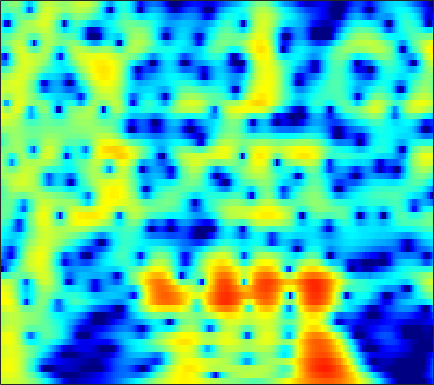

Values plotted in this chart, from the file beside it:
2.5704, 2.745, 2.919, 3.0258, 3.0615, 3.0504, 2.9725, 2.8688, 2.6746, 2.4085, 2.0753, 1.78, 1.3272, 0.80521, 0.36868, -0.2752, -0.99011, -1.5744, -2.4171, -3.3379, -4.3324, -5.1317, -6.2677, -7.4871
3.545, 3.739, 3.91, 3.979, 3.964, 3.854, 3.639, 3.409, 3.01, 2.506, 1.895, 1.366, 0.5706, -0.3298, -1.072, -2.147, -3.317, -4.251, -5.566, -6.953, -8.399, -9.519, -11.05, -12.64
4.096, 4.349, 4.567, 4.647, 4.614, 4.446, 4.131, 3.796, 3.213, 2.467, 1.547, 0.7368, -0.5187, -1.992, -3.259, -5.196, -7.473, -9.453, -12.57, -16.42, -21.15, -24.36, -24.15, -21.61
3.62, 3.957, 4.271, 4.431, 4.45, 4.343, 4.08, 3.78, 3.244, 2.547, 1.688, 0.9377, -0.2078, -1.517, -2.602, -4.174, -5.855, -7.156, -8.855, -10.4, -11.66, -12.39, -13.11, -13.65
2.894, 3.284, 3.669, 3.9, 3.976, 3.947, 3.775, 3.555, 3.147, 2.614, 1.968, 1.415, 0.5956, -0.305, -1.025, -2.033, -3.084, -3.893, -4.995, -6.116, -7.271, -8.165, -9.422, -10.79
2.724, 3.155, 3.574, 3.813, 3.877, 3.815, 3.59, 3.323, 2.85, 2.262, 1.589, 1.047, 0.2997, -0.4456, -0.9895, -1.686, -2.359, -2.854, -3.529, -4.244, -5.034, -5.684, -6.653, -7.755
3.407, 3.883, 4.306, 4.488, 4.468, 4.226, 3.735, 3.198, 2.247, 1.024, -0.4573, -1.701, -3.382, -4.743, -5.276, -5.231, -4.661, -4.158, -3.588, -3.233, -3.114, -3.178, -3.448, -3.901
3.368, 3.84, 4.255, 4.427, 4.391, 4.114, 3.557, 2.938, 1.812, 0.2762, -1.767, -3.72, -6.959, -10.31, -10.9, -8.589, -6.021, -4.558, -3.162, -2.263, -1.746, -1.561, -1.546, -1.764
1.856, 2.291, 2.718, 2.965, 3.031, 2.957, 2.705, 2.404, 1.87, 1.214, 0.4863, -0.06926, -0.7467, -1.265, -1.507, -1.632, -1.59, -1.5, -1.379, -1.306, -1.317, -1.392, -1.595, -1.924
0.836, 1.289, 1.768, 2.099, 2.251, 2.331, 2.286, 2.178, 1.956, 1.666, 1.334, 1.073, 0.735, 0.4209, 0.2016, -0.06123, -0.2987, -0.4718, -0.7116, -0.991, -1.317, -1.598, -2.01, -2.478
0.8039, 1.356, 1.919, 2.283, 2.435, 2.494, 2.413, 2.273, 2.009, 1.685, 1.343, 1.096, 0.7995, 0.5434, 0.3757, 0.1603, -0.06771, -0.2616, -0.5699, -0.96, -1.464, -1.916, -2.607, -3.337
2.266, 2.884, 3.419, 3.653, 3.647, 3.408, 2.928, 2.427, 1.609, 0.6926, -0.181, -0.6993, -1.09, -1.098, -0.9308, -0.6038, -0.3212, -0.2224, -0.2729, -0.5808, -1.176, -1.865, -3.131, -4.854
4.4, 4.778, 4.994, 4.888, 4.595, 3.888, 2.78, 1.655, -0.3254, -3.071, -7.112, -11.57, -14.71, -9.033, -5.91, -3.174, -1.429, -0.5856, 0.02392, 0.1301, -0.2045, -0.7346, -1.932, -3.784
4.506, 4.553, 4.403, 4.002, 3.514, 2.61, 1.415, 0.3144, -1.393, -3.318, -5.2, -6.272, -6.748, -5.973, -4.921, -3.407, -2.062, -1.225, -0.3926, 0.04841, 0.1321, -0.002758, -0.3811, -1.025
4.158, 4.059, 3.766, 3.257, 2.723, 1.82, 0.6437, -0.4432, -2.16, -4.077, -5.965, -7.064, -7.498, -6.49, -5.178, -3.307, -1.698, -0.7268, 0.2935, 0.9971, 1.306, 1.306, 1.104, 0.705
2.538, 2.455, 2.303, 2.058, 1.782, 1.215, 0.3624, -0.5092, -2.103, -4.405, -7.786, -11.05, -12.62, -8.117, -5.11, -2.185, -0.1057, 1.044, 2.09, 2.709, 2.994, 2.97, 2.599, 1.919
-3.684, -3.596, -3.138, -2.476, -1.981, -1.477, -1.153, -1.021, -1.02, -1.143, -1.226, -1.165, -0.8582, -0.2016, 0.4715, 1.382, 2.199, 2.72, 3.212, 3.4, 3.32, 3.095, 2.514, 1.605
-22, -19, -12.8, -9.107, -7.162, -5.195, -3.661, -2.726, -1.66, -0.7321, 0.09179, 0.6656, 1.401, 2.076, 2.524, 3.064, 3.467, 3.649, 3.74, 3.613, 3.203, 2.74, 1.919, 0.7828
-12.19, -12.31, -11.56, -10.31, -9.306, -7.81, -6.177, -4.938, -3.29, -1.733, -0.3347, 0.5961, 1.693, 2.604, 3.162, 3.74, 4.123, 4.263, 4.236, 3.983, 3.455, 2.848, 1.785, 0.3716
-8.994, -10.1, -11.86, -14.06, -15.69, -15.59, -12.26, -9.483, -6.28, -3.702, -1.619, -0.3093, 1.144, 2.3, 3.006, 3.719, 4.194, 4.407, 4.465, 4.271, 3.839, 3.317, 2.344, 1.085
-7.556, -8.656, -10.48, -12.6, -14.02, -14.17, -11.83, -9.623, -6.886, -4.564, -2.626, -1.37, 0.06496, 1.247, 1.985, 2.788, 3.365, 3.663, 3.888, 3.885, 3.676, 3.394, 2.815, 2.047
-5.872, -6.367, -6.976, -7.474, -7.674, -7.607, -7.172, -6.602, -5.61, -4.474, -3.254, -2.343, -1.183, -0.09389, 0.6374, 1.481, 2.175, 2.571, 2.95, 3.162, 3.182, 3.103, 2.87, 2.486
-4.811, -5.113, -5.562, -6.036, -6.376, -6.762, -6.998, -6.996, -6.693, -6, -4.961, -4.037, -2.734, -1.449, -0.5601, 0.4822, 1.364, 1.902, 2.435, 2.795, 2.979, 3, 2.927, 2.728
-3.805, -4.072, -4.665, -5.519, -6.386, -7.884, -9.786, -11.44, -13.02, -12.03, -9.222, -7.07, -4.535, -2.47, -1.174, 0.2751, 1.397, 2.06, 2.729, 3.127, 3.315, 3.313, 3.136, 2.84
-2.325, -2.431, -2.88, -3.73, -4.667, -6.394, -8.796, -11.08, -13.78, -12.7, -9.165, -6.73, -4.012, -1.796, -0.4128, 1.131, 2.345, 3.042, 3.718, 4.065, 4.087, 3.905, 3.332, 2.443
-1.277, -1.093, -1.154, -1.572, -2.069, -2.961, -3.973, -4.69, -5.435, -5.642, -5.231, -4.48, -3.065, -1.438, -0.1769, 1.351, 2.634, 3.395, 4.08, 4.441, 4.383, 4.076, 3.263, 1.825
-1.338, -1.005, -0.8623, -1.037, -1.392, -2.163, -3.305, -4.46, -6.473, -9.192, -11.92, -11.74, -8.233, -4.659, -2.51, -0.2691, 1.375, 2.293, 3.151, 3.607, 3.732, 3.577, 3.126, 2.365
-1.77, -1.331, -0.9658, -0.8683, -1.006, -1.47, -2.342, -3.273, -4.96, -7.106, -8.94, -8.867, -6.658, -4.002, -2.294, -0.514, 0.8309, 1.551, 2.237, 2.61, 2.751, 2.723, 2.516, 2.225
-2.653, -1.831, -0.9715, -0.3785, -0.1127, 0.02226, -0.06817, -0.2378, -0.5597, -0.8582, -0.9881, -0.9211, -0.5879, -0.07489, 0.3469, 0.8471, 1.216, 1.385, 1.462, 1.414, 1.234, 1.077, 0.7945, 0.5131
-3.184, -1.873, -0.5248, 0.4329, 0.9663, 1.466, 1.796, 1.944, 2.056, 2.098, 2.109, 2.101, 2.058, 1.979, 1.852, 1.6, 1.174, 0.7696, 0.05167, -0.7568, -1.638, -2.219, -2.774, -3.1
-1.413, -0.4802, 0.5324, 1.325, 1.797, 2.299, 2.678, 2.89, 3.102, 3.221, 3.239, 3.185, 3, 2.653, 2.272, 1.562, 0.5784, -0.3954, -2.064, -4.32, -7.195, -9.67, -11.65, -10.54
0.6377, 0.8946, 1.182, 1.452, 1.65, 1.929, 2.221, 2.453, 2.737, 2.965, 3.093, 3.101, 2.983, 2.672, 2.306, 1.584, 0.5747, -0.4481, -2.171, -4.567, -7.632, -10.46, -12.73, -11.28
1.387, 0.9844, 0.3799, -0.1874, -0.4903, -0.5491, -0.1694, 0.3332, 1.075, 1.742, 2.243, 2.477, 2.601, 2.537, 2.373, 1.987, 1.462, 0.9377, 0.1436, -0.7996, -1.707, -2.38, -3.002, -3.384
1.369, 0.2602, -1.764, -4.852, -7.943, -10.44, -6.8, -3.948, -1.303, 0.3703, 1.323, 1.712, 1.876, 1.828, 1.721, 1.645, 1.64, 1.713, 1.767, 1.804, 1.712, 1.575, 1.271, 0.8435
1.337, 0.6075, -0.7766, -2.611, -4.041, -4.802, -3.459, -1.973, -0.3167, 0.6601, 0.9289, 0.6766, -0.2009, -1.606, -2.679, -3.138, -2.014, -0.6667, 0.9926, 2.231, 2.982, 3.309, 3.364, 3.068
-1.263, -0.6587, -0.1399, 0.1816, 0.3373, 0.563, 0.8495, 1.044, 1.208, 1.045, 0.453, -0.4075, -2.289, -5.462, -9.25, -12.87, -7.309, -3.914, -0.856, 1.047, 2.285, 2.811, 3.141, 3.034
-4.695, -2.985, -1.405, -0.387, 0.1489, 0.6293, 0.904, 0.9967, 0.9464, 0.7087, 0.2598, -0.21, -0.9684, -1.749, -2.157, -2.304, -1.881, -1.266, -0.3701, 0.4997, 1.162, 1.514, 1.775, 1.791
-2.527, -1.75, -0.8554, -0.1818, 0.1984, 0.5404, 0.7125, 0.7487, 0.6727, 0.4979, 0.2291, 0.0001262, -0.3095, -0.5666, -0.6858, -0.7413, -0.6338, -0.483, -0.1988, 0.109, 0.3617, 0.5309, 0.6542, 0.6981
0.4364, 0.6096, 0.8178, 0.9969, 1.077, 1.113, 1.052, 0.9376, 0.7158, 0.4062, 0.05341, -0.2168, -0.5505, -0.8025, -0.9403, -0.9934, -0.9352, -0.8433, -0.6623, -0.5, -0.3374, -0.2687, -0.2134, -0.2153
2.859, 2.718, 2.539, 2.374, 2.241, 2.03, 1.754, 1.474, 0.9995, 0.3719, -0.3683, -0.962, -1.737, -2.311, -2.553, -2.514, -2.223, -1.9, -1.478, -1.157, -0.9482, -0.9168, -0.97, -1.145
4.622, 4.131, 3.598, 3.232, 3.071, 2.93, 2.731, 2.474, 1.867, 0.8948, -0.5678, -2.067, -4.604, -7.367, -8.27, -6.913, -4.615, -3.213, -1.923, -1.142, -0.8844, -0.9632, -1.385, -2.153
4.393, 2.816, 1.077, 0.7181, 1.371, 2.574, 3.475, 3.81, 3.74, 3.06, 1.688, 0.1131, -2.839, -6.618, -8.203, -5.923, -3.013, -1.518, -0.2154, 0.3651, 0.3511, 0.01197, -1.012, -2.72
1.743, -1.505, -8.404, -8.244, -3.39, 0.4479, 2.557, 3.447, 4.003, 3.962, 3.473, 2.904, 1.981, 1.087, 0.6287, 0.2633, 0.1457, 0.1672, 0.08311, -0.1844, -0.6082, -1.092, -2.018, -3.217
2.718, 1.954, 1.213, 1.085, 1.384, 2.042, 2.708, 3.08, 3.344, 3.323, 3.037, 2.672, 2.03, 1.252, 0.5998, -0.3433, -1.337, -2.093, -3.118, -3.998, -4.683, -5.104, -5.452, -5.803
3.064, 2.996, 2.955, 3.007, 3.102, 3.262, 3.413, 3.482, 3.455, 3.275, 2.899, 2.467, 1.694, 0.6786, -0.2894, -1.843, -3.773, -5.568, -8.324, -11.01, -12.28, -11.75, -10.31, -9.165
2.282, 2.511, 2.797, 3.056, 3.241, 3.468, 3.632, 3.698, 3.682, 3.509, 3.152, 2.744, 1.975, 0.9167, -0.09398, -1.807, -4.058, -6.243, -10.07, -15.3, -17.79, -15.07, -11.76, -9.806
0.2607, 0.6432, 1.152, 1.669, 2.058, 2.554, 2.986, 3.24, 3.467, 3.52, 3.385, 3.153, 2.653, 1.915, 1.208, 0.06367, -1.306, -2.449, -3.962, -5.271, -6.131, -6.423, -6.46, -6.433
-3.38, -3.032, -2.387, -1.487, -0.7026, 0.3681, 1.372, 2.018, 2.689, 3.141, 3.355, 3.364, 3.197, 2.838, 2.456, 1.814, 1.066, 0.4782, -0.3397, -1.152, -1.901, -2.378, -3.012, -3.622
-9.115, -9.936, -9.875, -7.609, -5.355, -2.654, -0.5023, 0.736, 1.971, 2.804, 3.293, 3.468, 3.481, 3.317, 3.12, 2.746, 2.305, 1.973, 1.449, 0.8477, 0.1673, -0.3938, -1.313, -2.344
-11.05, -13.37, -15.4, -10.31, -6.543, -2.911, -0.386, 0.9948, 2.288, 3.066, 3.443, 3.49, 3.328, 3.002, 2.72, 2.388, 2.167, 2.059, 1.922, 1.714, 1.332, 0.8493, -0.1334, -1.556
-4.604, -4.225, -3.417, -2.217, -1.137, 0.3216, 1.597, 2.352, 3.016, 3.261, 3.053, 2.598, 1.597, 0.1841, -1.002, -2.005, -1.742, -0.972, 0.2598, 1.181, 1.615, 1.594, 1.182, 0.2388
-1.966, -1.475, -0.7809, -0.06419, 0.4903, 1.231, 1.866, 2.217, 2.456, 2.354, 1.783, 0.9859, -0.7896, -3.798, -7.554, -17.76, -10.91, -5.79, -2.084, -0.001591, 1.14, 1.58, 1.725, 1.451
-2.216, -2.016, -1.718, -1.287, -0.8733, -0.2478, 0.3681, 0.7667, 1.151, 1.284, 1.129, 0.7991, 0.07311, -0.8378, -1.475, -1.932, -1.633, -1.017, 0.01379, 0.9238, 1.553, 1.808, 1.826, 1.57
-4.037, -4.728, -5.46, -5.436, -4.796, -3.469, -2.04, -1.097, -0.1018, 0.5827, 1.01, 1.176, 1.287, 1.324, 1.361, 1.483, 1.712, 1.951, 2.276, 2.536, 2.648, 2.578, 2.261, 1.652
-5.905, -8.656, -15.39, -24.72, -13.3, -7.365, -4.101, -2.476, -0.9998, -0.04215, 0.5524, 0.863, 1.191, 1.489, 1.731, 2.109, 2.531, 2.856, 3.219, 3.456, 3.496, 3.369, 2.965, 2.197
-3.479, -4.522, -5.727, -5.992, -5.404, -4.062, -2.734, -1.95, -1.276, -1.01, -1.082, -1.264, -1.514, -1.454, -1.08, -0.2156, 0.8376, 1.587, 2.453, 3.079, 3.428, 3.508, 3.345, 2.879
-1.658, -1.735, -1.724, -1.574, -1.382, -1.082, -0.8753, -0.8779, -1.187, -2.003, -3.503, -5.281, -8.848, -12.39, -10.45, -5.843, -2.521, -0.7557, 0.9362, 2.059, 2.755, 3.039, 3.144, 3.013
-2.61, -1.949, -1.106, -0.4129, -0.009278, 0.3457, 0.4549, 0.3425, -0.1168, -1.002, -2.392, -3.817, -6.032, -7.419, -6.742, -4.428, -2.137, -0.7418, 0.6397, 1.573, 2.136, 2.351, 2.424, 2.287
